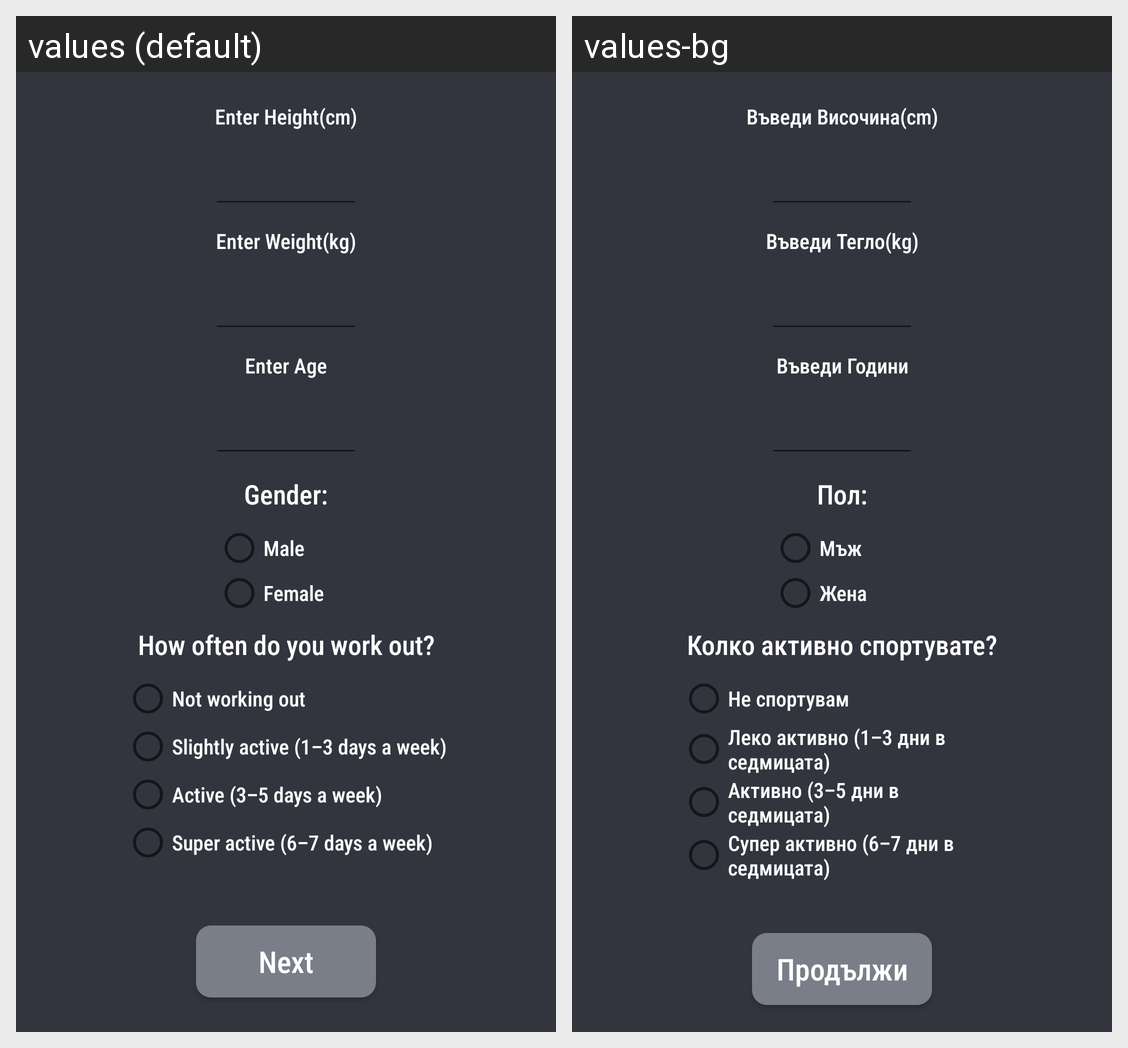

For this localized Android screen grid, give each drawn string resource with its value in every locale shown.
Android screen res/layout/activity_main.xml rendered under 2 locales, left to right: values (default), values-bg. Device: Nexus 5 (rendered at 1080×1920; each locale shown at half size, 540×960, under a caption strip naming it); theme Theme.AppCompat.Light.NoActionBar.
Strings drawn on this screen, with the default value and each locale's value (text and hints the layout hard-codes, and strings that could not be matched under every locale, appear in the picture but are not listed):

enterHeight
  values: Enter Height(cm)
  values-bg: Въведи Височина(cm)

enterWeight
  values: Enter Weight(kg)
  values-bg: Въведи Тегло(kg)

enterAge
  values: Enter Age
  values-bg: Въведи Години

gender
  values: Gender:
  values-bg: Пол:

radio_male
  values: Male
  values-bg: Мъж

radio_female
  values: Female
  values-bg: Жена

activeText
  values: How often do you work out?
  values-bg: Колко активно спортувате?

notActive
  values: Not working out
  values-bg: Не спортувам

slightActive
  values: Slightly active (1–3 days a week)
  values-bg: Леко активно (1–3 дни в седмицата)

active
  values: Active (3–5 days a week)
  values-bg: Активно (3–5 дни в седмицата)

superActive
  values: Super active (6–7 days a week)
  values-bg: Супер активно (6–7 дни в седмицата)

BtnNext
  values: Next
  values-bg: Продължи
